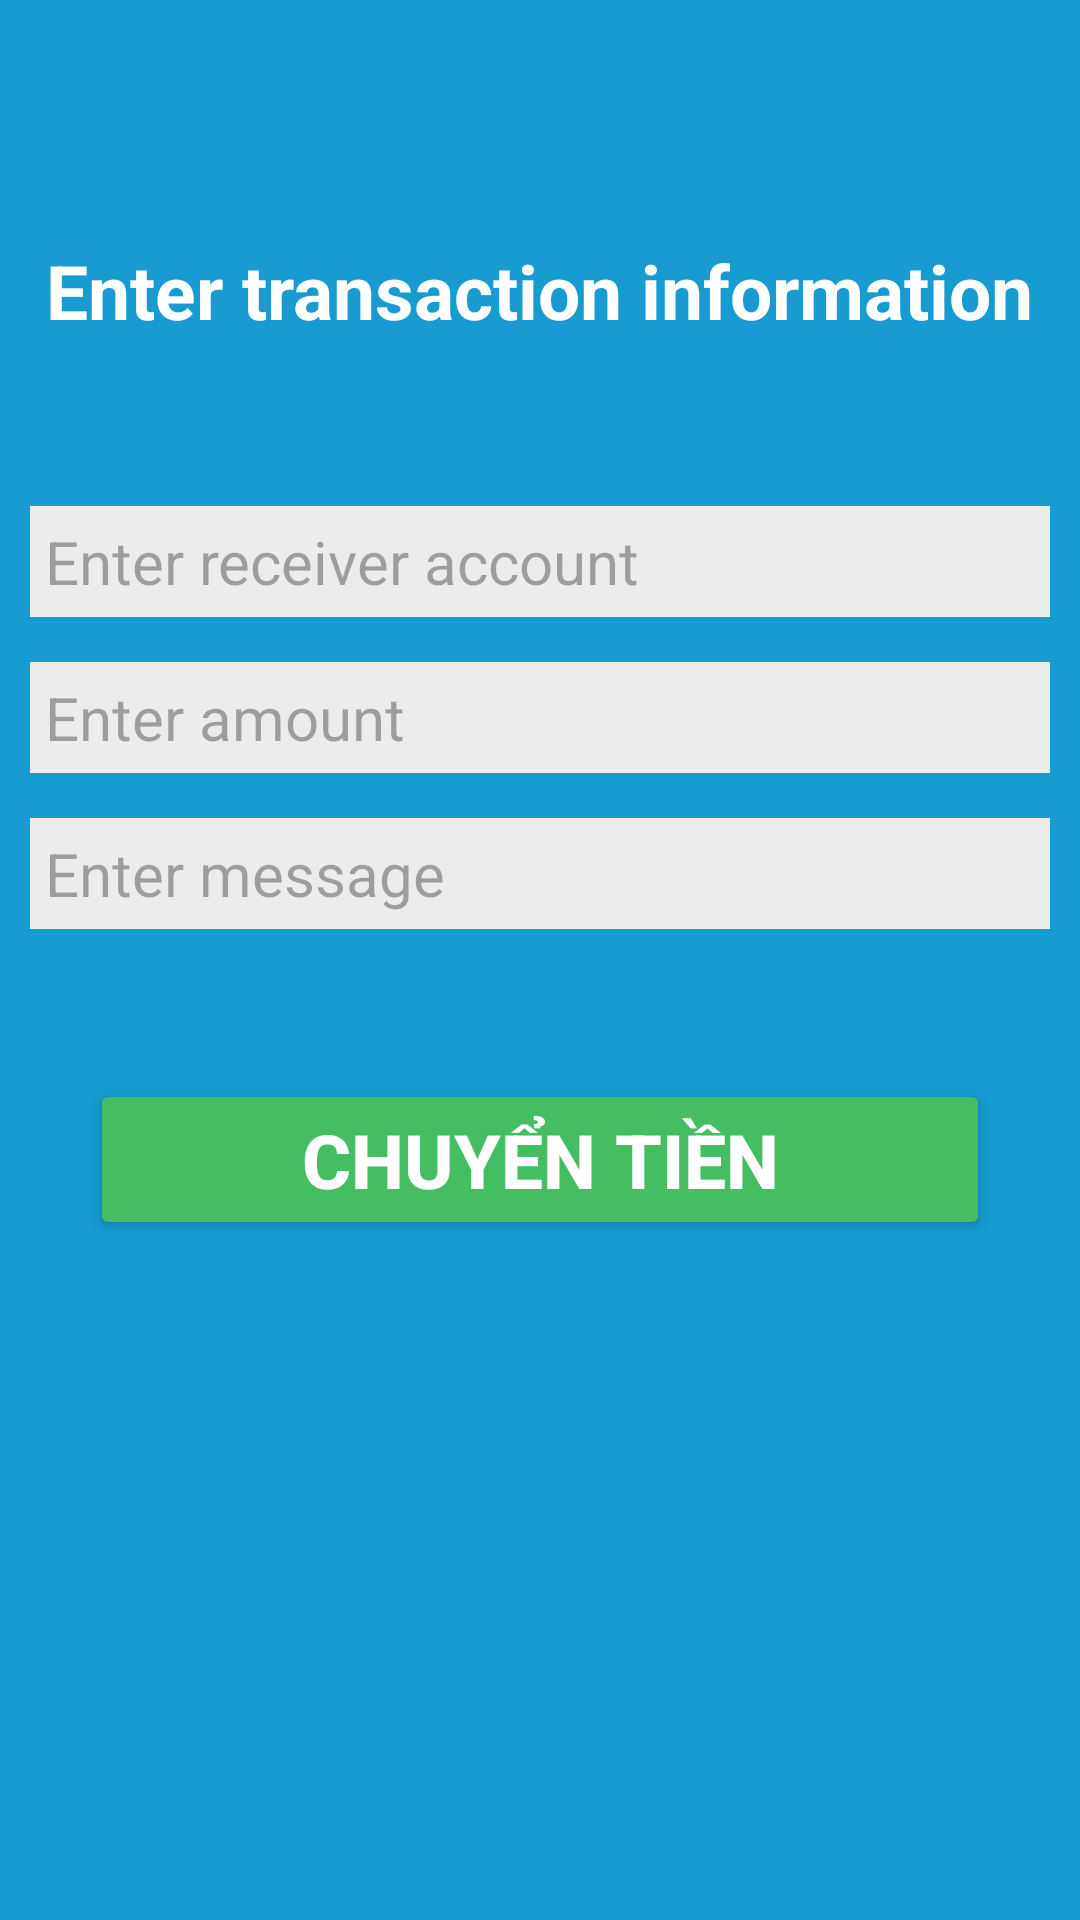

Produce the Android XML layout that renders to this screen, including the resource entries it uses.
<!-- AndroidManifest.xml: application theme Theme.Secure_EWallet -->
<!-- res/layout/activity_transaction.xml -->
<?xml version="1.0" encoding="utf-8"?>
<LinearLayout xmlns:android="http://schemas.android.com/apk/res/android"
    xmlns:app="http://schemas.android.com/apk/res-auto"
    xmlns:tools="http://schemas.android.com/tools"
    android:id="@+id/main"
    android:layout_width="match_parent"
    android:layout_height="match_parent"
    android:background="@color/main_color_theme"
    android:orientation="vertical"
    tools:context=".TransactionActivity">

    <ImageView
        android:id="@+id/img_btn_back"
        android:layout_width="45dp"
        android:layout_height="45dp"
        android:layout_margin="@dimen/normal_margin"
        android:padding="@dimen/textview_padding"
        android:scaleType="centerCrop"
        android:src="@drawable/baseline_keyboard_return_24"
        app:tint="@color/white" />

    <TextView
        android:layout_width="wrap_content"
        android:layout_height="wrap_content"
        android:layout_gravity="center_horizontal"
        android:gravity="center"
        android:padding="@dimen/textview_padding"
        android:text="@string/enter_transaction_info"
        android:textColor="@color/white"
        android:textSize="@dimen/large_text_size"
        android:textStyle="bold" />

    <EditText
        android:id="@+id/edtReceiverAccount"
        android:layout_width="match_parent"
        android:layout_height="wrap_content"
        android:layout_marginHorizontal="@dimen/small_margin"
        android:layout_marginTop="@dimen/huge_margin"
        android:background="@color/edit_text_background"
        android:hint="@string/enter_receiver_account"
        android:inputType="phone"
        android:padding="@dimen/textview_padding"
        android:textColor="@color/black"
        android:textSize="@dimen/normal_text_size" />

    <TextView
        android:id="@+id/txtReceiverAccount"
        android:layout_width="wrap_content"
        android:layout_height="wrap_content"
        android:layout_gravity="end"
        android:layout_marginHorizontal="@dimen/small_margin"
        android:layout_marginTop="@dimen/small_margin"
        android:padding="1dp"
        android:text="@string/username"
        android:textColor="@color/white"
        android:textSize="@dimen/normal_text_size"
        android:textStyle="bold"
        android:visibility="gone" />

    <EditText
        android:id="@+id/edtAmount"
        android:layout_width="match_parent"
        android:layout_height="wrap_content"
        android:layout_marginHorizontal="@dimen/small_margin"
        android:layout_marginTop="@dimen/normal_margin"
        android:background="@color/edit_text_background"
        android:hint="@string/enter_amount"
        android:inputType="number"
        android:padding="@dimen/textview_padding"
        android:textColor="@color/black"
        android:textSize="@dimen/normal_text_size" />

    <EditText
        android:id="@+id/edtMessage"
        android:layout_width="match_parent"
        android:layout_height="wrap_content"
        android:layout_marginHorizontal="@dimen/small_margin"
        android:layout_marginTop="@dimen/normal_margin"
        android:background="@color/edit_text_background"
        android:hint="@string/enter_message"
        android:padding="@dimen/textview_padding"
        android:textColor="@color/black"
        android:textSize="@dimen/normal_text_size" />


    <Button
        android:id="@+id/btn_transaction"
        android:layout_width="match_parent"
        android:layout_height="wrap_content"
        android:layout_marginHorizontal="@dimen/large_margin"
        android:layout_marginVertical="@dimen/huge_margin"
        android:backgroundTint="@color/button_background"
        android:text="@string/banking"
        android:textColor="@color/white"
        android:textSize="@dimen/large_text_size"
        android:textStyle="bold"
        app:layout_constraintEnd_toEndOf="parent"
        app:layout_constraintStart_toStartOf="parent"
        app:layout_constraintTop_toBottomOf="@id/cardview3" />

</LinearLayout>
<!-- resources referenced by this layout -->
<resources>
  <color name="black">#FF000000</color>
  <color name="button_background">#45BD62</color>
  <color name="edit_text_background">#ECECEC</color>
  <color name="main_color_theme">#179BD1</color>
  <color name="white">#FFFFFFFF</color>
  <dimen name="huge_margin">50dp</dimen>
  <dimen name="large_margin">30dp</dimen>
  <dimen name="large_text_size">25sp</dimen>
  <dimen name="normal_margin">15dp</dimen>
  <dimen name="normal_text_size">20sp</dimen>
  <dimen name="small_margin">10dp</dimen>
  <dimen name="textview_padding">5dp</dimen>
  <string name="banking">Chuyển tiền</string>
  <string name="enter_amount">Enter amount</string>
  <string name="enter_message">Enter message</string>
  <string name="enter_receiver_account">Enter receiver account</string>
  <string name="enter_transaction_info">Enter transaction information</string>
  <string name="username">Tên người dùng</string>
  <style name="Theme.Secure_EWallet" parent="Base.Theme.Secure_EWallet" />
  <style name="Base.Theme.Secure_EWallet" parent="Theme.Material3.DayNight.NoActionBar">
          
          
      </style>
</resources>
